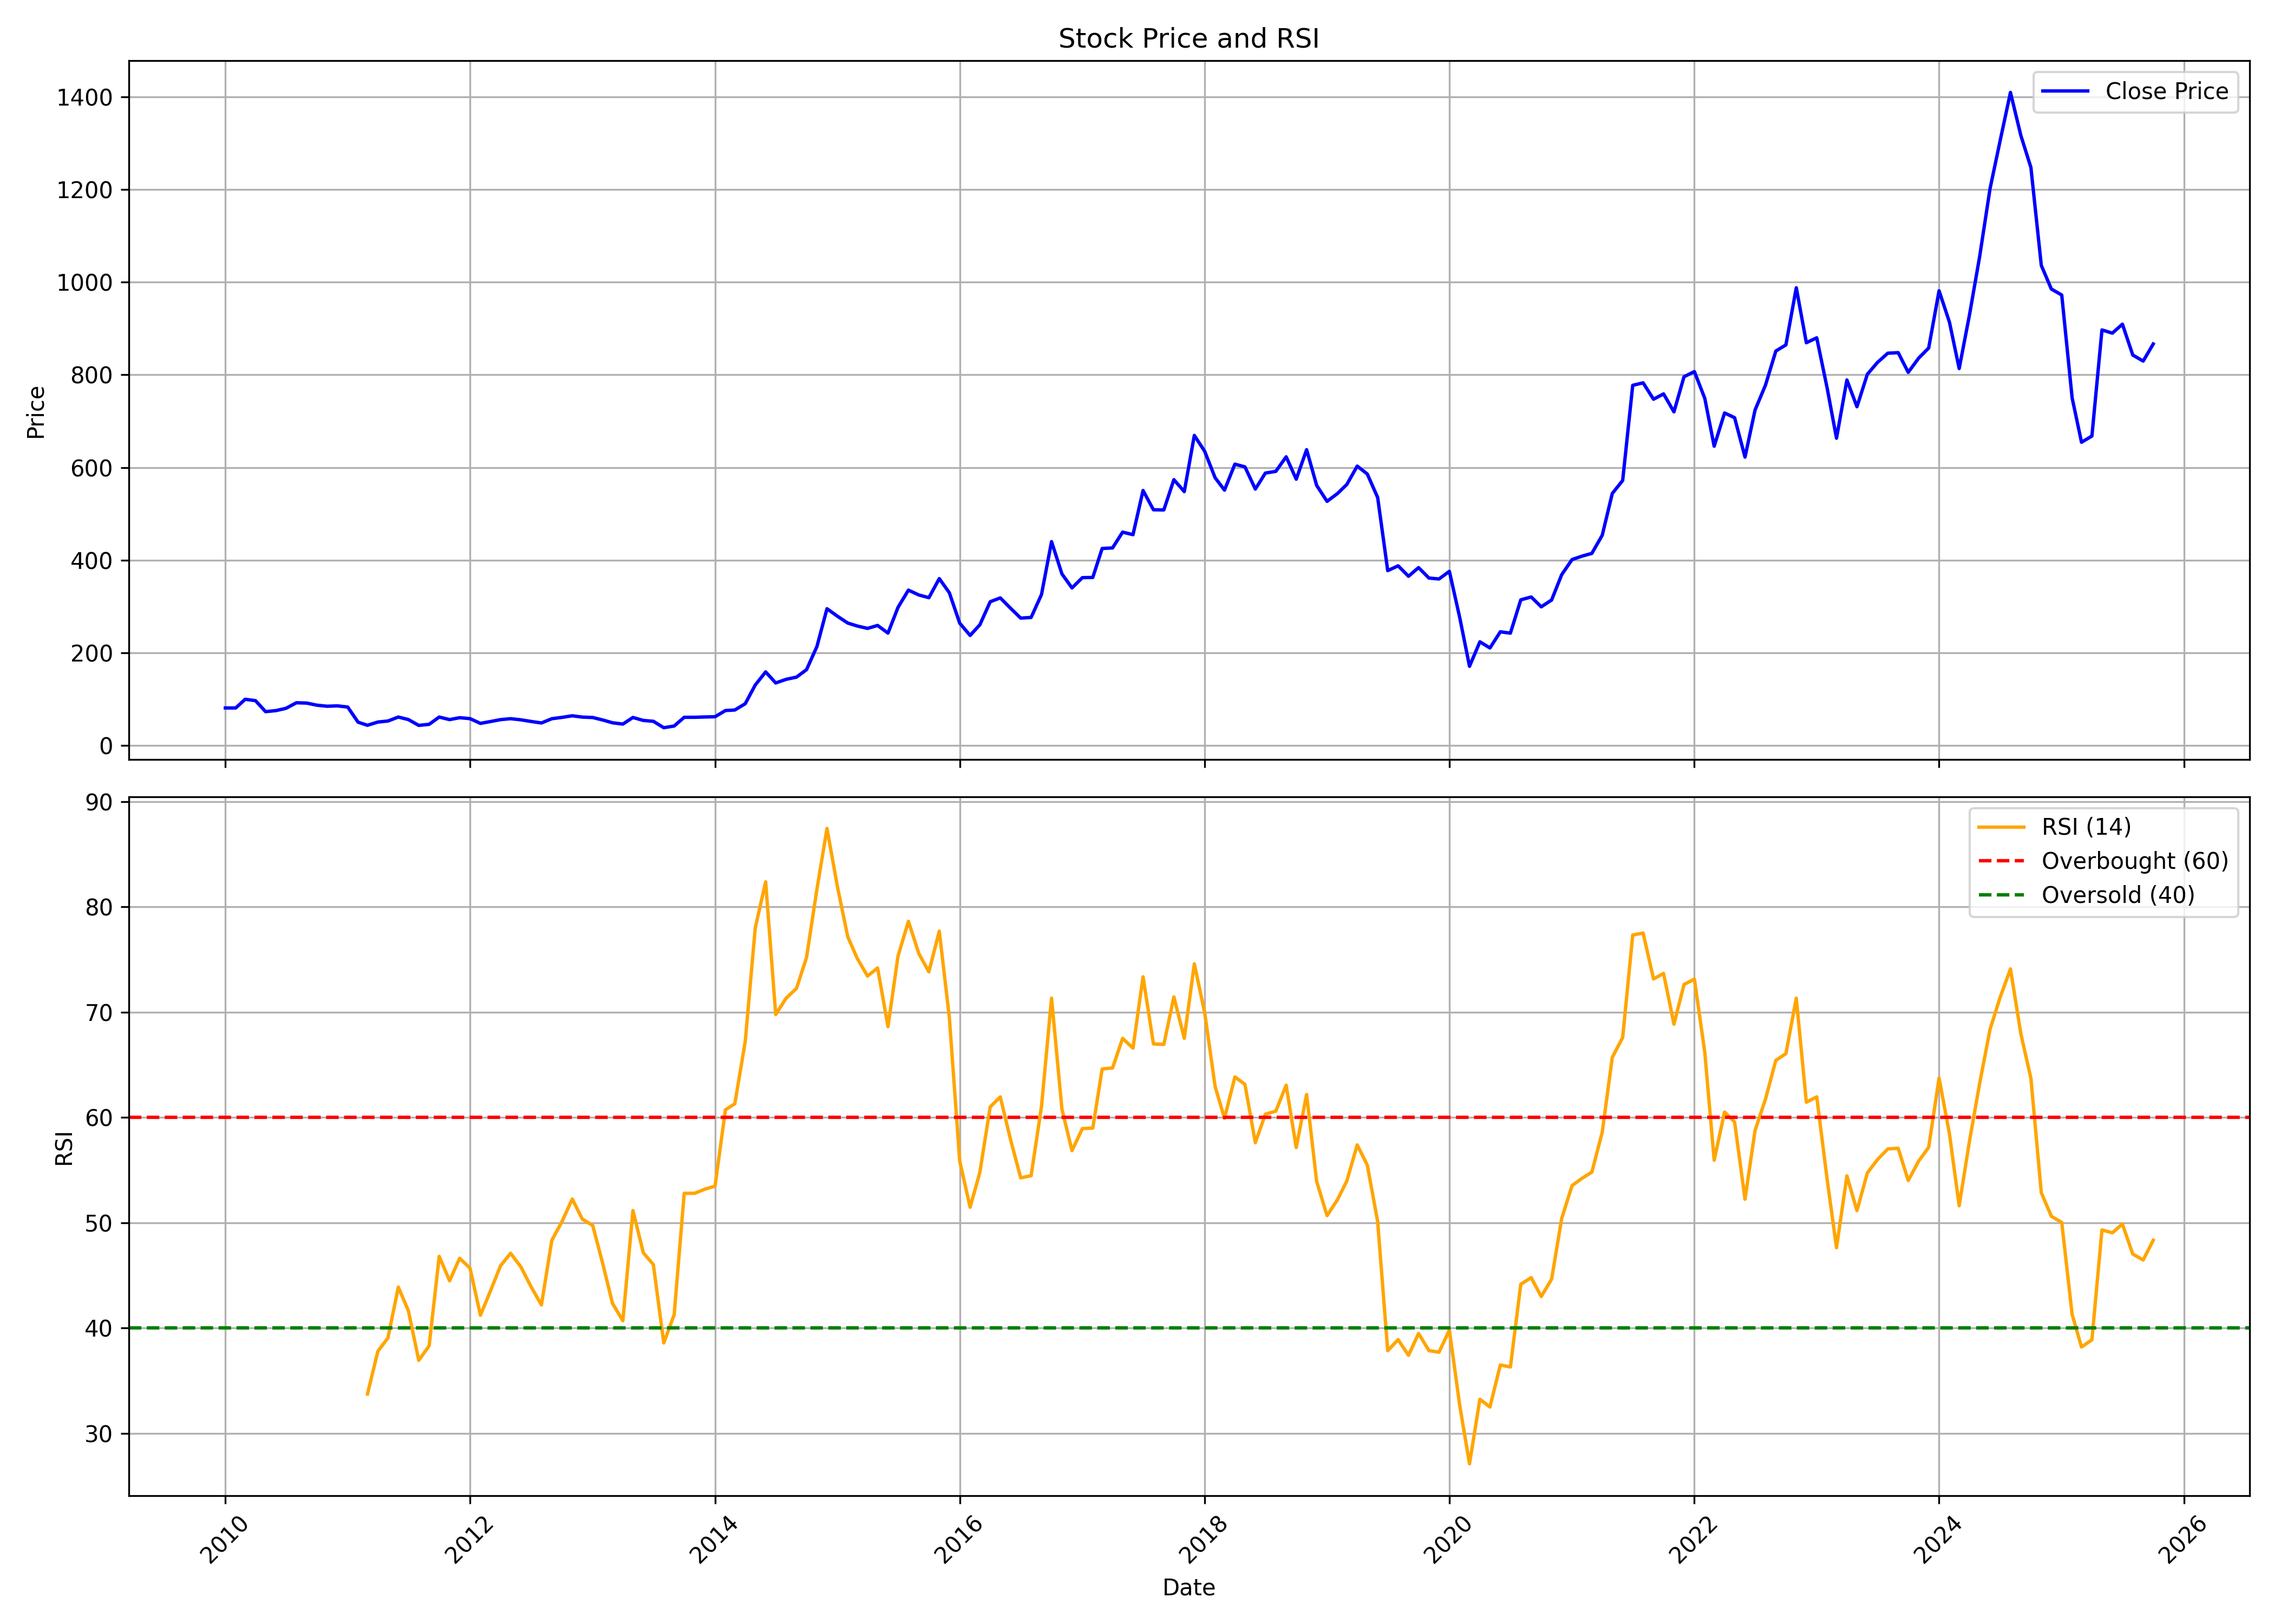

The table this chart was drawn from, first rows:
, date, symbol, open, high, low, close, volume, rsi
0, 2010-01-01, ALICON, 68.62, 85.84, 62.76, 81.1, 20052, 
1, 2010-02-01, ALICON, 84.84, 90.58, 76.52, 81.1, 10461, 
2, 2010-03-01, ALICON, 81.1, 103.1, 77.77, 99.81, 25126, 
3, 2010-04-01, ALICON, 104.6, 124.9, 70.95, 96.82, 1070752, 
4, 2010-05-01, ALICON, 96.99, 97.07, 67.62, 73.11, 87530, 
5, 2010-06-01, ALICON, 70.04, 80.6, 69.04, 75.4, 34311, 
6, 2010-07-01, ALICON, 75.28, 86.51, 69.29, 80.35, 53751, 
7, 2010-08-01, ALICON, 80.27, 111.5, 77.94, 92.33, 97959, 
8, 2010-09-01, ALICON, 89.04, 107.2, 88.59, 91.58, 41653, 
9, 2010-10-01, ALICON, 97.33, 101.6, 86.04, 87.05, 69758, 
10, 2010-11-01, ALICON, 87.21, 96.53, 79.32, 84.78, 28580, 
11, 2010-12-01, ALICON, 84.78, 88.98, 77.27, 85.62, 5479, 
12, 2011-01-01, ALICON, 86.46, 86.46, 71.77, 83.1, 13413, 
13, 2011-02-01, ALICON, 83.1, 83.1, 50.15, 50.36, 1667, 
14, 2011-03-01, ALICON, 50.36, 50.36, 43.73, 43.73, 2263, 33.74
15, 2011-04-01, ALICON, 43.73, 50.7, 42.73, 50.7, 94441, 37.8
16, 2011-05-01, ALICON, 53.26, 54.1, 47.13, 52.88, 1118, 39.06
17, 2011-06-01, ALICON, 52.88, 61.53, 50.24, 61.49, 8185, 43.89
18, 2011-07-01, ALICON, 61.49, 61.49, 56.07, 56.07, 540, 41.65
19, 2011-08-01, ALICON, 58.88, 58.88, 39.37, 43.48, 1756, 36.94
20, 2011-09-01, ALICON, 43.48, 53.13, 43.48, 45.79, 4386, 38.32
21, 2011-10-01, ALICON, 46.56, 63.97, 44.81, 61.45, 2175, 46.81
22, 2011-11-01, ALICON, 61.45, 69.01, 55.48, 55.95, 9984, 44.49
23, 2011-12-01, ALICON, 53.17, 60.09, 50.78, 60.09, 1494, 46.63
24, 2012-01-01, ALICON, 60.09, 63.07, 51.55, 58.04, 31148, 45.69
25, 2012-02-01, ALICON, 59.57, 59.57, 46.3, 47.8, 64855, 41.22
26, 2012-03-01, ALICON, 47.8, 60.81, 47.8, 51.64, 25356, 43.46
27, 2012-04-01, ALICON, 51.3, 59.75, 45.41, 55.9, 18205, 45.92
28, 2012-05-01, ALICON, 65.72, 65.72, 48.95, 57.95, 20028, 47.11
29, 2012-06-01, ALICON, 59.75, 61.45, 47.8, 55.48, 234334, 45.8
30, 2012-07-01, ALICON, 58.04, 58.04, 50.36, 51.98, 183685, 43.93
31, 2012-08-01, ALICON, 52.49, 53.69, 48.22, 48.69, 27074, 42.2
32, 2012-09-01, ALICON, 49.89, 59.36, 46.43, 57.87, 78828, 48.33
33, 2012-10-01, ALICON, 60.27, 72.94, 56.82, 60.71, 506138, 50.1
34, 2012-11-01, ALICON, 62.8, 69.92, 60.4, 64.2, 88001, 52.26
35, 2012-12-01, ALICON, 62.54, 68.52, 50.23, 61.36, 56849, 50.35
36, 2013-01-01, ALICON, 62.02, 69.83, 58.65, 60.49, 58923, 49.75
37, 2013-02-01, ALICON, 62.89, 65.55, 54.16, 54.94, 11700, 45.99
38, 2013-03-01, ALICON, 55.03, 58.09, 44.63, 49.09, 37498, 42.35
39, 2013-04-01, ALICON, 49.09, 51.54, 44.37, 46.29, 8195, 40.7
40, 2013-05-01, ALICON, 46.29, 61.06, 46.29, 60.53, 14101, 51.17
41, 2013-06-01, ALICON, 60.53, 60.53, 46.38, 54.16, 481, 47.15
42, 2013-07-01, ALICON, 45.42, 52.32, 45.42, 52.32, 2132, 46.03
43, 2013-08-01, ALICON, 45.42, 45.42, 34.98, 38.48, 1021, 38.59
44, 2013-09-01, ALICON, 38.48, 44.15, 38.48, 42.1, 5354, 41.27
45, 2013-10-01, ALICON, 43.86, 60.96, 43.86, 60.96, 13041, 52.8
46, 2013-11-01, ALICON, 61.87, 61.87, 52.86, 60.96, 1977, 52.8
47, 2013-12-01, ALICON, 60.96, 62.24, 50.04, 61.64, 7312, 53.19
48, 2014-01-01, ALICON, 61.64, 70.97, 51.32, 62.14, 65214, 53.49
49, 2014-02-01, ALICON, 62.14, 80.02, 62.14, 75.52, 152453, 60.73
50, 2014-03-01, ALICON, 75.06, 80.98, 66.38, 76.7, 143597, 61.31
51, 2014-04-01, ALICON, 76.7, 106.5, 67.06, 90.17, 253649, 67.19
52, 2014-05-01, ALICON, 90.17, 161, 90.17, 130.7, 530051, 78.01
53, 2014-06-01, ALICON, 131.9, 164.7, 123.8, 158.9, 339631, 82.37
54, 2014-07-01, ALICON, 161.4, 181.9, 131.9, 135, 542950, 69.78
55, 2014-08-01, ALICON, 136.5, 176.9, 118.3, 142.9, 831123, 71.33
56, 2014-09-01, ALICON, 144.4, 167.3, 132.9, 147.6, 450570, 72.26
57, 2014-10-01, ALICON, 149.7, 166.2, 138.1, 163.7, 179527, 75.2
58, 2014-11-01, ALICON, 177.3, 224.4, 161.6, 213.8, 913066, 81.69
59, 2014-12-01, ALICON, 215.8, 314, 207.8, 295.3, 1375917, 87.45
... 130 more rows
